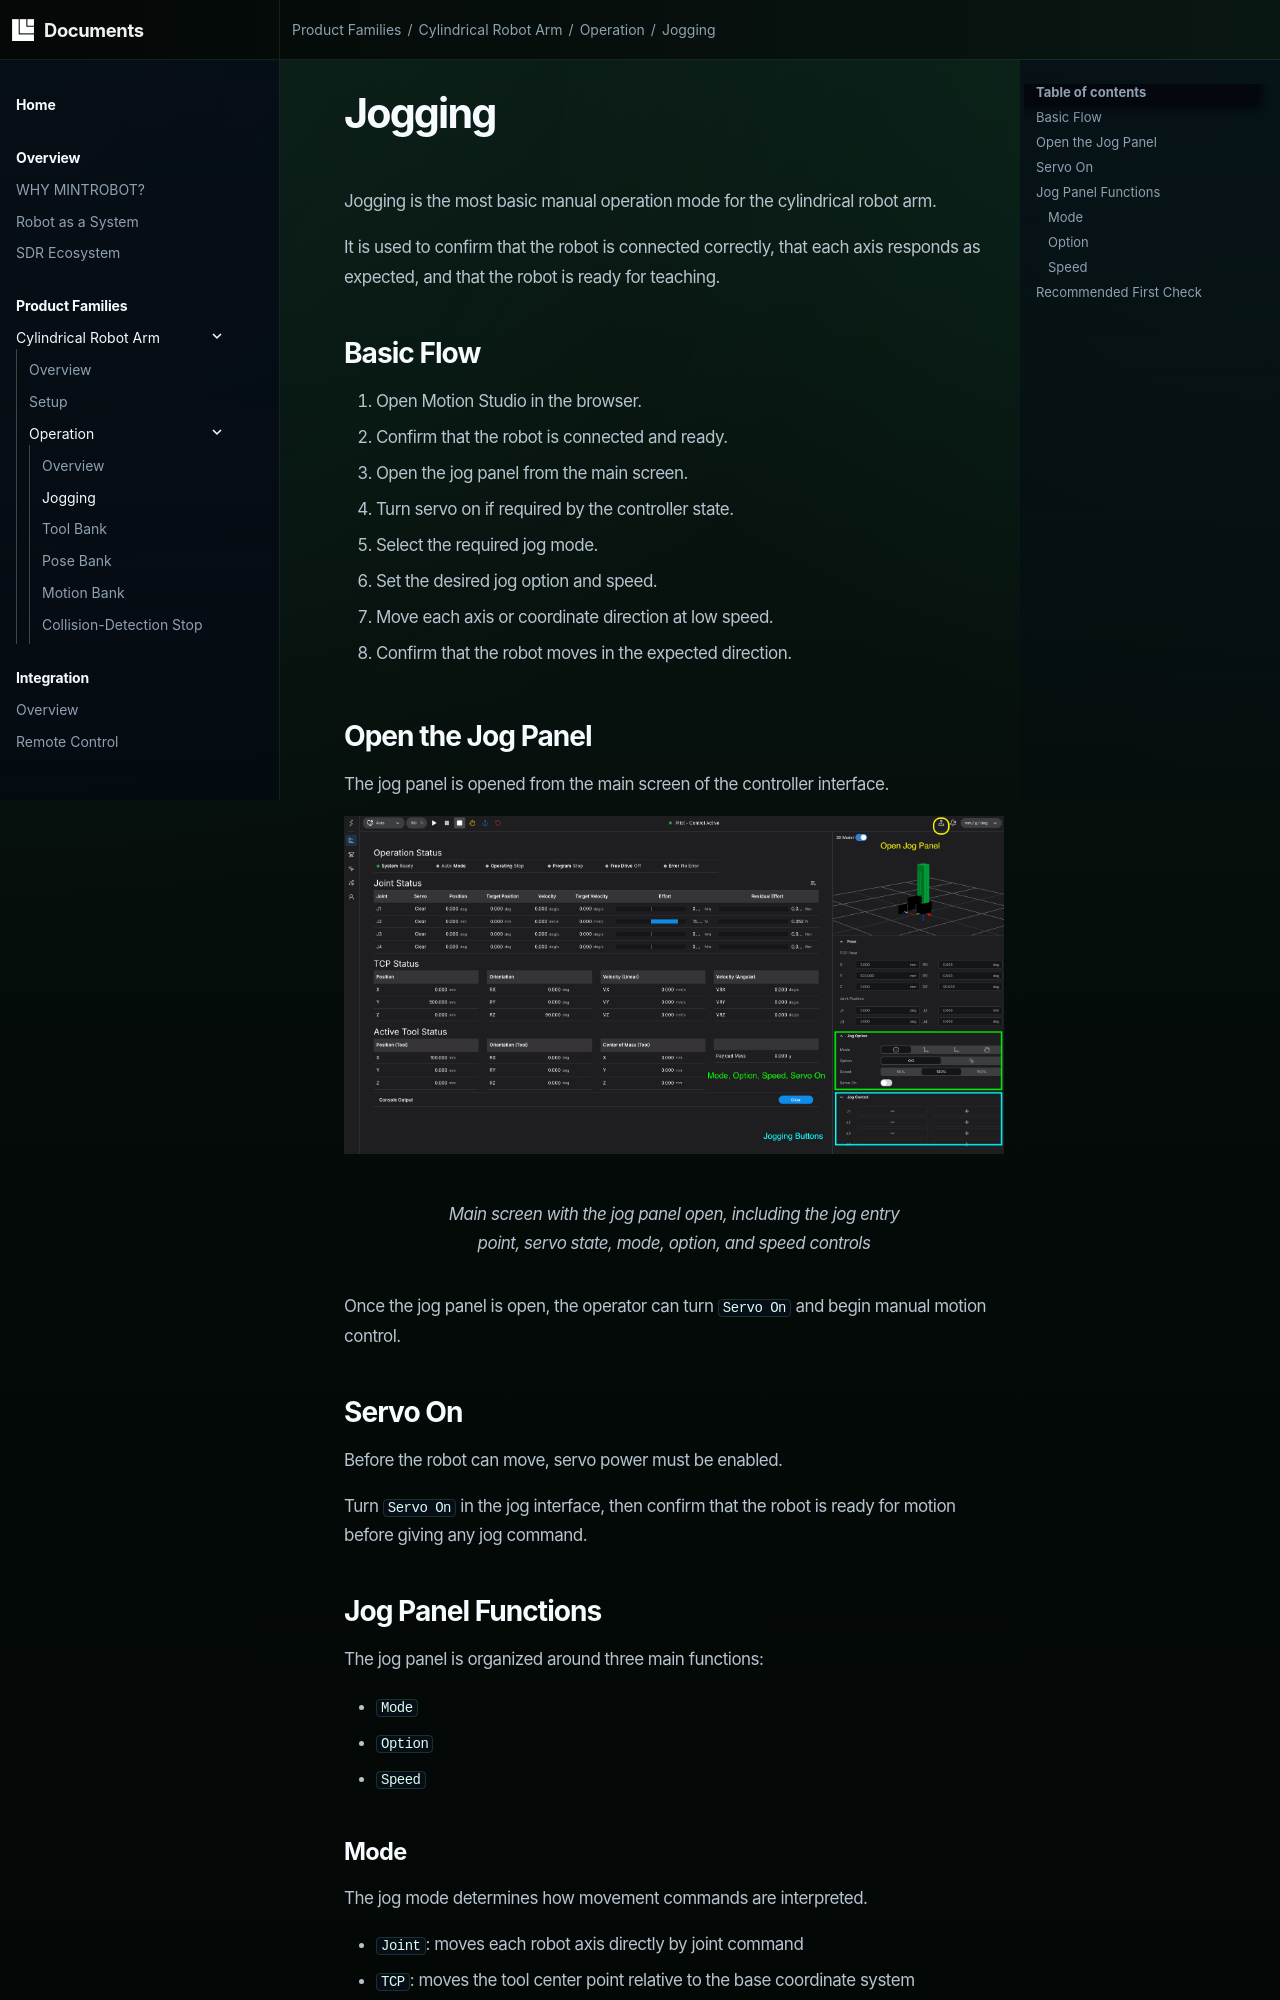

repository: mintrobot/docs · page: product_families/cylindrical_robot_arm/operation/jogging/index.html · generator: mkdocs

# Jogging

Jogging is the most basic manual operation mode for the cylindrical robot arm.

It is used to confirm that the robot is connected correctly, that each axis responds as expected, and that the robot is ready for teaching.

## Basic Flow

1. Open Motion Studio in the browser.
2. Confirm that the robot is connected and ready.
3. Open the jog panel from the main screen.
4. Turn servo on if required by the controller state.
5. Select the required jog mode.
6. Set the desired jog option and speed.
7. Move each axis or coordinate direction at low speed.
8. Confirm that the robot moves in the expected direction.

## Open the Jog Panel

The jog panel is opened from the main screen of the controller interface.

<figure markdown="span">
  ![Jog panel entry and jog interface](images/jogging-1.png){ width="1200" }
  <figcaption>Main screen with the jog panel open, including the jog entry point, servo state, mode, option, and speed controls</figcaption>
</figure>

Once the jog panel is open, the operator can turn `Servo On` and begin manual motion control.

## Servo On

Before the robot can move, servo power must be enabled.

Turn `Servo On` in the jog interface, then confirm that the robot is ready for motion before giving any jog command.

## Jog Panel Functions

The jog panel is organized around three main functions:

- `Mode`
- `Option`
- `Speed`
